Labelled photos from "plant_diseases", an image-classification folder in Aomitoo/Plant-Project. The possible labels are: alternaria leaf blight, anthocyanosis, anthracnose, aphid, aphid effects, ascochyta blight, bacterial spot, black chaff, black rot, black spots, botrytis cinerea, burn, downy mildew, dry rot, edema, grey mold, healthy, late blight, leaf deformation, leaf miners, loss of foliage turgor, marginal leaf necrosis, mealybug, mechanical damage, mosaic virus, nutrient deficiency, powdery mildew, rust, scale, shot hole, sooty mold, spider mite, thrips, whitefly, wilting.

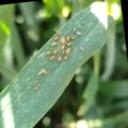
Label: aphid

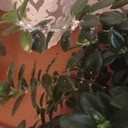
Label: mealybug

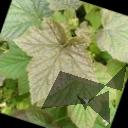
Label: anthocyanosis

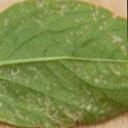
Label: thrips

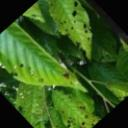
Label: shot hole

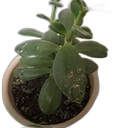
Label: mechanical damage
